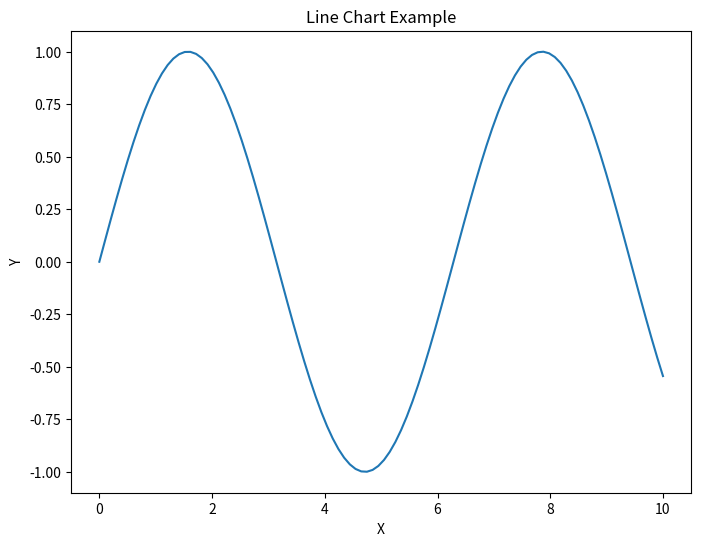

Source code (Python):
import matplotlib.pyplot as plt
import numpy as np

# Generate some sample data
x = np.linspace(0, 10, 100)
y = np.sin(x)

# Create the line chart
plt.figure(figsize=(8, 6))
plt.plot(x, y)
plt.xlabel('X')
plt.ylabel('Y')
plt.title('Line Chart Example')
plt.show()